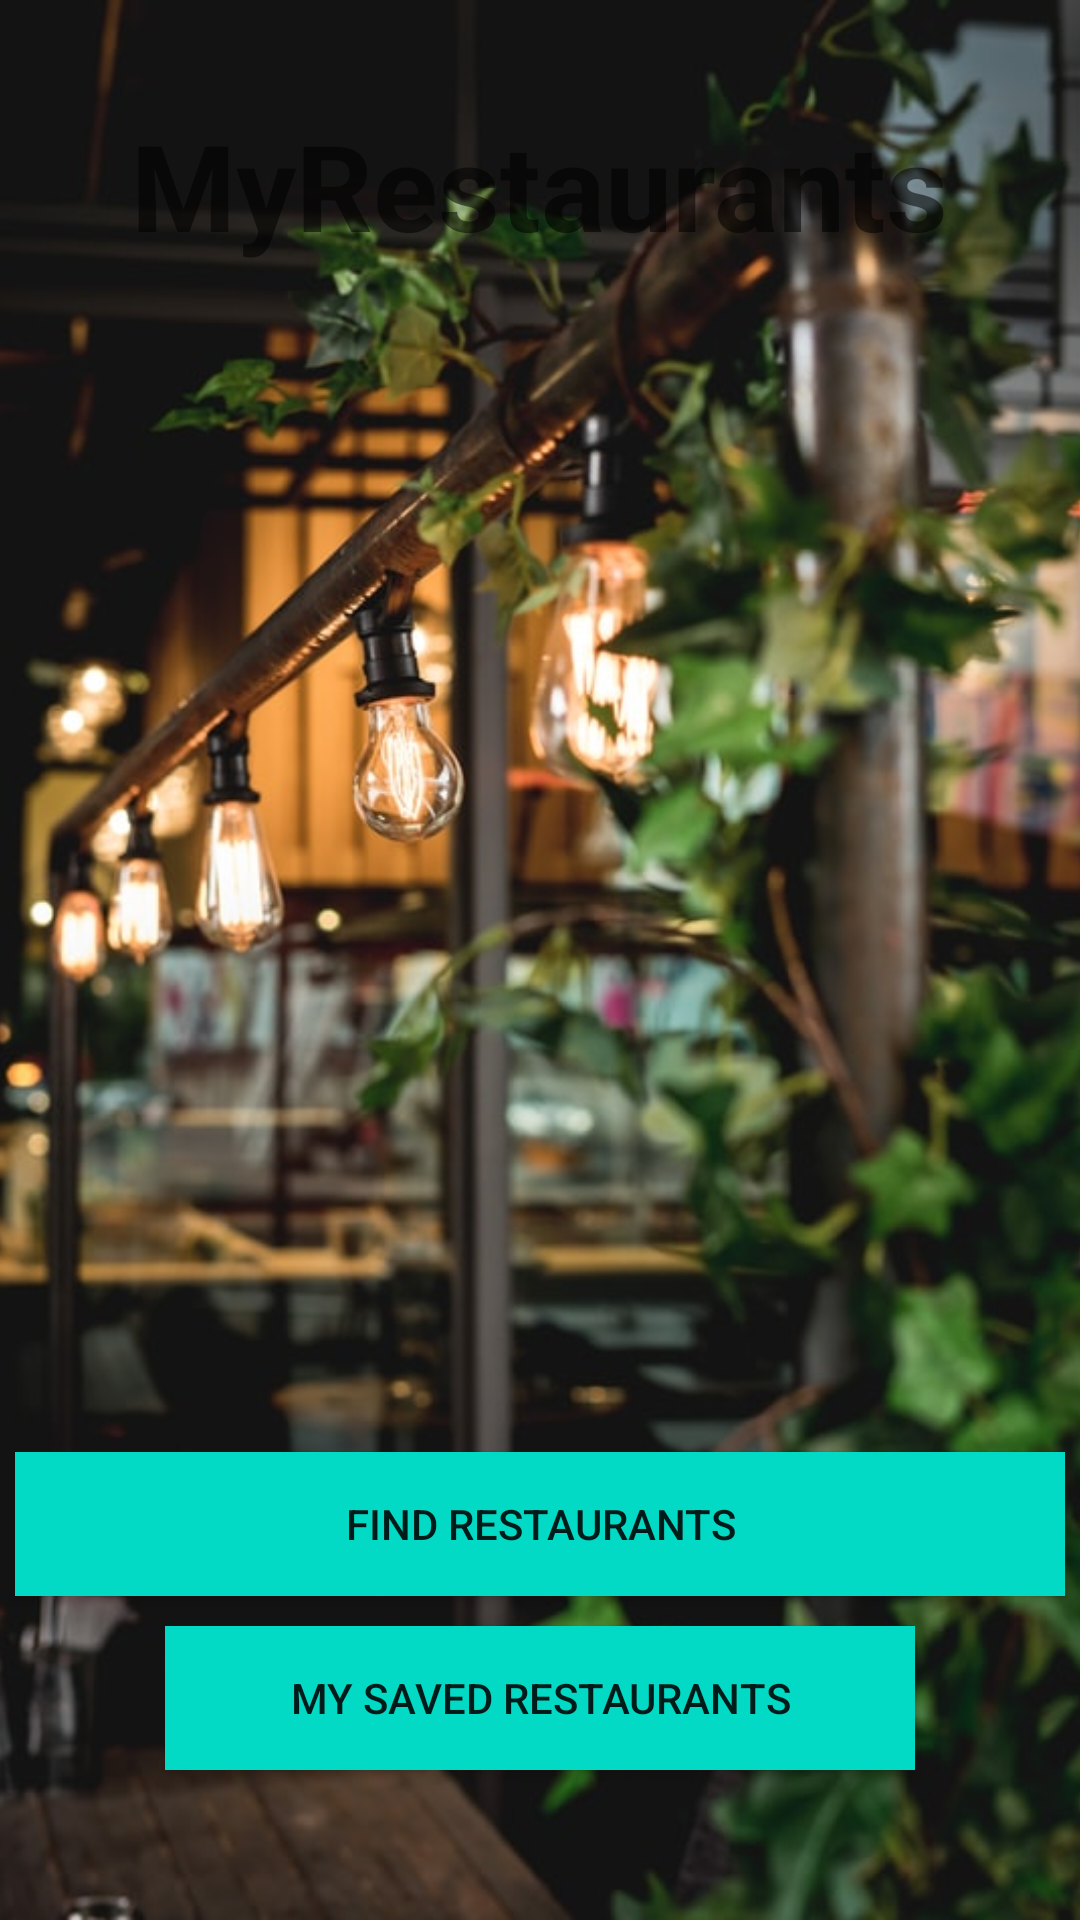

Layout XML and referenced resources for this Android screen:
<!-- AndroidManifest.xml: application theme AppTheme -->
<!-- res/layout/activity_main.xml -->
<?xml version="1.0" encoding="utf-8"?>
<RelativeLayout xmlns:android="http://schemas.android.com/apk/res/android"
    xmlns:app="http://schemas.android.com/apk/res-auto"
    xmlns:tools="http://schemas.android.com/tools"
    android:layout_width="match_parent"
    android:layout_height="match_parent"
    android:background="@color/colorPrimaryText"
    tools:context=".ui.MainActivity">

    <ImageView
        android:layout_width="wrap_content"
        android:layout_height="match_parent"
        android:id="@+id/imageView"
        android:src="@drawable/homy"
        android:scaleType="centerCrop" />

    <TextView
        android:id="@+id/appNameTextView"
        android:layout_width="wrap_content"
        android:layout_height="wrap_content"
        android:layout_alignParentTop="true"
        android:layout_centerHorizontal="true"
        android:layout_marginTop="35dp"
        android:text="MyRestaurants"
        android:textSize="40sp"
        android:textStyle="bold"
        android:textColor="@color/colorTextIcons" />

    <Button
        android:id="@+id/findRestaurantsButton"
        android:layout_width="350dp"
        android:layout_height="wrap_content"
        android:layout_above="@+id/savedRestaurantsButton"
        android:layout_marginBottom="10dp"
        android:layout_centerHorizontal="true"
        android:text="Find Restaurants"
        android:textColor="@color/colorTextIcons"
        android:background="@color/colorAccent"/>

    <Button
        android:layout_width="250dp"
        android:layout_height="wrap_content"
        android:text="My Saved Restaurants"
        android:id="@+id/savedRestaurantsButton"
        android:background="@color/colorAccent"
        android:textColor="@color/colorTextIcons"
        android:visibility="visible"
        android:layout_marginBottom="50dp"
        android:layout_alignParentBottom="true"
        android:layout_centerHorizontal="true"/>

</RelativeLayout>
<!-- resources referenced by this layout -->
<resources>
  <!-- drawable homy: jpeg bitmap (drawable-v24, 88952 bytes) -->
  <style name="AppTheme" parent="Theme.AppCompat.Light.DarkActionBar">
          
          <item name="colorPrimary">@color/colorPrimary</item>
          <item name="colorPrimaryDark">@color/colorPrimaryDark</item>
          <item name="colorAccent">@color/colorAccent</item>
      </style>
  <!-- not gathered from this repository: default colours our renderer supplied (Android Studio template values) -->
  <color name="colorPrimary">#FF6200EE</color>
  <color name="colorPrimaryDark">#FF3700B3</color>
  <color name="colorAccent">#FF03DAC5</color>
</resources>
